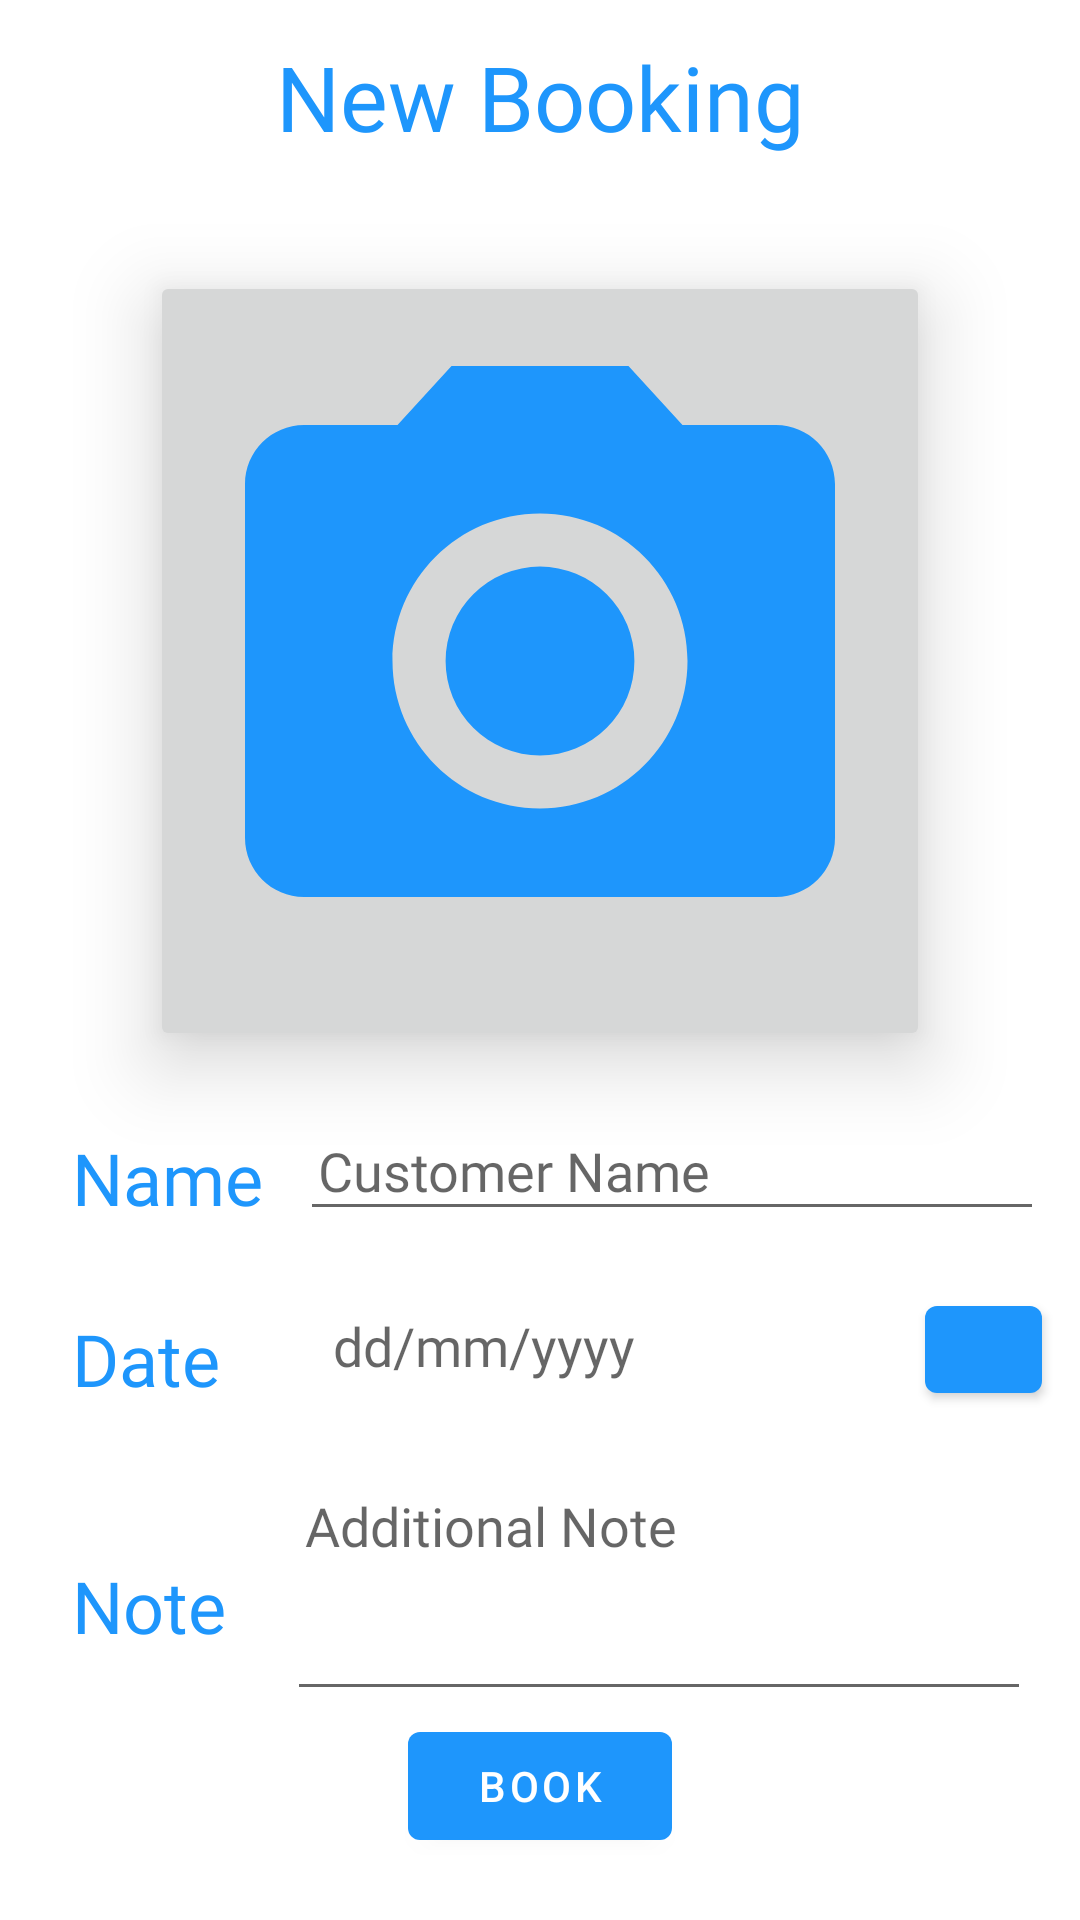

The Android layout XML behind this screen, and the referenced resources:
<!-- AndroidManifest.xml: application theme AppTheme.NoActionBar -->
<!-- res/layout/fragment_bookingsadd.xml -->
<?xml version="1.0" encoding="utf-8"?>
<androidx.constraintlayout.widget.ConstraintLayout xmlns:android="http://schemas.android.com/apk/res/android"
    xmlns:tools="http://schemas.android.com/tools"
    android:layout_width="match_parent"
    android:layout_height="match_parent"
    android:background="@color/white"
    xmlns:app="http://schemas.android.com/apk/res-auto"
    tools:context=".fragment.BookingsAddFragment"
    android:orientation="vertical">

    <TextView
        android:id="@+id/tv_newBooking"
        android:layout_width="match_parent"
        android:layout_height="wrap_content"
        android:fontFamily="@font/ubuntu_medium"
        android:padding="12dp"
        android:text="New Booking"
        android:textAlignment="center"
        android:textColor="@color/main_color"
        android:textSize="30sp"
        app:layout_constraintLeft_toLeftOf="parent"
        app:layout_constraintRight_toRightOf="parent"
        app:layout_constraintTop_toTopOf="parent" />

    <androidx.appcompat.widget.AppCompatImageButton
        android:id="@+id/ib_booking"
        android:layout_width="260dp"
        android:layout_height="260dp"
        android:layout_marginTop="26dp"
        android:elevation="16dp"
        android:scaleType="fitCenter"
        android:src="@drawable/ic_camera"
        app:layout_constraintLeft_toLeftOf="parent"
        app:layout_constraintRight_toRightOf="parent"
        app:layout_constraintTop_toBottomOf="@id/tv_newBooking" />

    <TextView
        android:id="@+id/tv_note"
        android:layout_width="wrap_content"
        android:layout_height="wrap_content"
        android:layout_marginLeft="24dp"
        android:layout_marginTop="50dp"
        android:fontFamily="@font/ubuntu_medium"
        android:text="Note"
        android:textColor="@color/main_color"
        android:textSize="24sp"
        app:layout_constraintLeft_toLeftOf="parent"
        app:layout_constraintTop_toBottomOf="@id/tv_Date" />

    <EditText
        android:id="@+id/et_note"
        android:layout_width="248dp"
        android:layout_height="80dp"
        android:layout_marginTop="20dp"
        android:fontFamily="@font/ubuntu_medium"
        android:hint="Additional Note"
        android:padding="6dp"
        android:textSize="18sp"
        android:ems="10"
        android:gravity="start|top"
        android:inputType="textMultiLine"
        app:layout_constraintHorizontal_bias="0.554"
        app:layout_constraintLeft_toRightOf="@id/tv_note"
        app:layout_constraintRight_toRightOf="parent"
        app:layout_constraintTop_toBottomOf="@id/tv_Dateofdelivery" />

    <TextView
        android:id="@+id/tv_Date"
        android:layout_width="wrap_content"
        android:layout_height="wrap_content"
        android:layout_marginLeft="24dp"
        android:layout_marginTop="28dp"
        android:fontFamily="@font/ubuntu_medium"
        android:text="Date"
        android:textColor="@color/main_color"
        android:textSize="24sp"
        app:layout_constraintLeft_toLeftOf="parent"
        app:layout_constraintTop_toBottomOf="@id/tv_Cname" />

    <com.google.android.material.button.MaterialButton
        android:id="@+id/ib_datePicker"
        android:layout_width="39dp"
        android:layout_height="41dp"
        app:iconTint="@null"
        app:iconPadding="1dp"
        app:rippleColor="@color/white"
        android:elevation="10dp"
        app:backgroundTint="@color/main_color"
        app:iconGravity="textStart"
        app:icon="@drawable/ic_baseline_calendar_today_24"
        app:layout_constraintBottom_toTopOf="@id/et_note"
        app:layout_constraintHorizontal_bias="0.15"
        app:layout_constraintLeft_toRightOf="@id/tv_Dateofdelivery"
        app:layout_constraintRight_toRightOf="parent"
        app:layout_constraintTop_toBottomOf="@id/et_Cname"
        app:layout_constraintVertical_bias="0.491" />

    <TextView
        android:id="@+id/tv_Dateofdelivery"
        android:layout_width="201dp"
        android:layout_height="40dp"
        android:layout_marginTop="20dp"
        android:fontFamily="@font/ubuntu_medium"
        android:hint="dd/mm/yyyy"
        android:padding="6dp"
        android:textSize="18sp"
        app:layout_constraintHorizontal_bias="0.368"
        app:layout_constraintLeft_toRightOf="@id/tv_Date"
        app:layout_constraintRight_toRightOf="parent"
        app:layout_constraintTop_toBottomOf="@id/et_Cname" />

    <TextView
        android:id="@+id/tv_Cname"
        android:layout_width="wrap_content"
        android:layout_height="wrap_content"
        android:layout_marginLeft="24dp"
        android:layout_marginTop="26dp"
        android:fontFamily="@font/ubuntu_medium"
        android:text="@string/name"
        android:textColor="@color/main_color"
        android:textSize="24sp"
        app:layout_constraintLeft_toLeftOf="parent"
        app:layout_constraintTop_toBottomOf="@id/ib_booking" />
    <EditText
        android:id="@+id/et_Cname"
        android:layout_width="248dp"
        android:layout_height="40dp"
        android:layout_marginTop="20dp"
        android:fontFamily="@font/ubuntu_medium"
        android:hint="Customer Name"
        android:padding="6dp"
        android:textSize="18sp"
        app:layout_constraintLeft_toRightOf="@id/tv_Cname"
        app:layout_constraintRight_toRightOf="parent"
        app:layout_constraintTop_toBottomOf="@id/ib_booking" />

    <com.google.android.material.button.MaterialButton
        android:layout_width="wrap_content"
        android:layout_height="wrap_content"
        android:layout_margin="24dp"
        android:text="Book"
        app:backgroundTint="@color/main_color"
        app:layout_constraintBottom_toBottomOf="parent"
        app:layout_constraintEnd_toEndOf="parent"
        app:layout_constraintStart_toStartOf="parent"
        app:layout_constraintTop_toBottomOf="@+id/et_note"
        app:layout_constraintVertical_bias="0.88" />

</androidx.constraintlayout.widget.ConstraintLayout>
<!-- resources referenced by this layout -->
<resources>
  <color name="main_color">#1E96FC</color>
  <color name="white">#FFFFFFFF</color>
  <!-- drawable ic_camera (drawable) -->
  <vector android:height="24dp" android:tint="@color/main_color"
      android:viewportHeight="24" android:viewportWidth="24"
      android:width="24dp" xmlns:android="http://schemas.android.com/apk/res/android">
      <path android:fillColor="@android:color/white" android:pathData="M12,12m-3.2,0a3.2,3.2 0,1 1,6.4 0a3.2,3.2 0,1 1,-6.4 0"/>
      <path android:fillColor="@android:color/white" android:pathData="M9,2L7.17,4L4,4c-1.1,0 -2,0.9 -2,2v12c0,1.1 0.9,2 2,2h16c1.1,0 2,-0.9 2,-2L22,6c0,-1.1 -0.9,-2 -2,-2h-3.17L15,2L9,2zM12,17c-2.76,0 -5,-2.24 -5,-5s2.24,-5 5,-5 5,2.24 5,5 -2.24,5 -5,5z"/>
  </vector>
  <string name="name">Name</string>
  <style name="AppTheme.NoActionBar" parent="Theme.MaterialComponents.Light.NoActionBar">
          <item name="windowActionBar">false</item>
          <item name="windowNoTitle">true</item>
          <item name="colorPrimary">@color/main_color</item>
          <item name="colorPrimaryDark">@color/main_color</item>
          <item name="colorAccent">@color/main_color</item>
      </style>
</resources>
